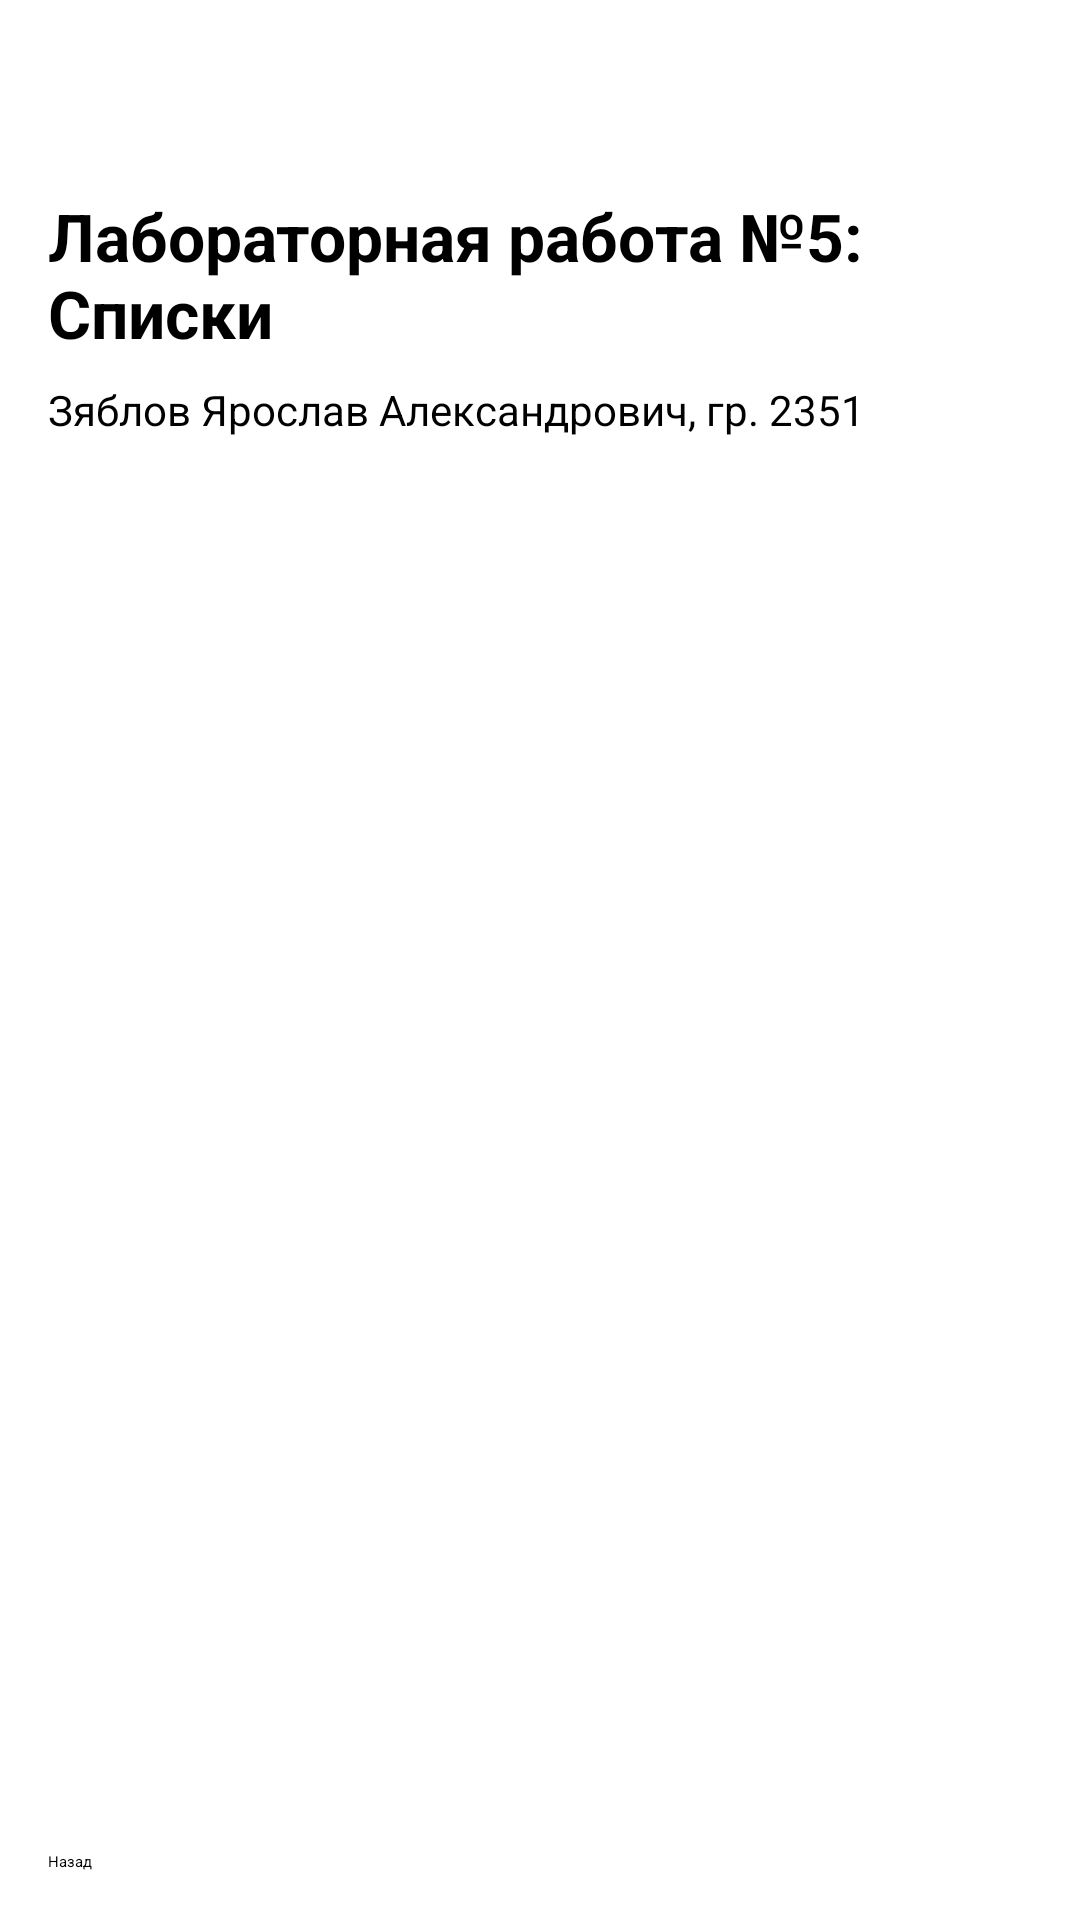

Here is an Android app screen rendered from its layout file. Give the layout XML and the strings, colors and styles it references.
<!-- AndroidManifest.xml: application theme Theme.MyApplication -->
<!-- res/layout/activity_lab5.xml -->
<?xml version="1.0" encoding="utf-8"?>
<LinearLayout xmlns:android="http://schemas.android.com/apk/res/android"
    android:id="@+id/main"
    android:layout_width="match_parent"
    android:layout_height="match_parent"
    android:orientation="vertical"
    android:padding="16dp">

    <TextView
        android:layout_width="match_parent"
        android:layout_height="wrap_content"
        android:layout_marginTop="48dp"
        android:text="Лабораторная работа №5: Списки"
        android:textSize="22sp"
        android:textStyle="bold" />

    <TextView
        android:id="@+id/fioLab5"
        android:layout_width="match_parent"
        android:layout_height="wrap_content"
        android:layout_marginTop="8dp"
        android:layout_marginBottom="16dp"
        android:text="@string/fio"
        android:textSize="14sp" />

    <androidx.recyclerview.widget.RecyclerView
        android:id="@+id/recyclerView"
        android:layout_width="match_parent"
        android:layout_height="0dp"
        android:layout_weight="1" />

    <Button
        android:id="@+id/backBtn5"
        android:layout_width="wrap_content"
        android:layout_height="wrap_content"
        android:layout_marginTop="12dp"
        android:text="Назад" />

</LinearLayout>
<!-- resources referenced by this layout -->
<resources>
  <string name="fio">Зяблов Ярослав Александрович, гр. 2351</string>
</resources>
